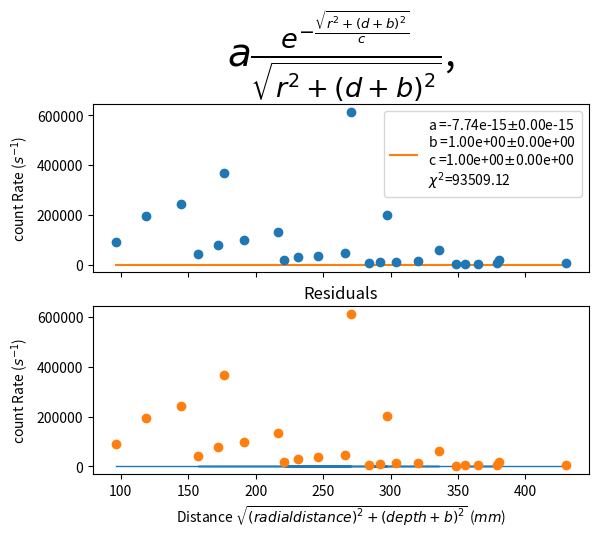

This figure's Python source:
# [redacted]

import numpy as np
from scipy.optimize import curve_fit
import matplotlib.pyplot as plt

r = np.array([87 ,152, 217, 281, 346])
d = np.array([-40, -80, -115, -153, -255])
#all distances are in mm
points = np.zeros((25,2))
for xInd in range (5):
	for yInd in range (5):
		points[xInd*5+yInd] = (r[xInd], d[yInd])
counts = np.array([
	[91401,41859,17363,7052,2632],
	[193607,77909,30294,10794,3500],
	[243079,99569,36304,12632,4273],
	[367465,132203,45761,15225,5017],
	[612040,201294,60789,19417,6249]	])
y = counts.T.ravel()
numData = len(y)
dy= np.sqrt(y)

def fittedFunc(points, a, b, c):
	r2 = np.sqrt(points.T[0]**2 + (points.T[1]-b)**2)
	yCalc = a*np.exp(r2/c)/r2
	return yCalc
def fittedFunc2(x, a, c):
	yCalc = a*np.exp(-x/c)/x
	return yCalc

print("Parsed ", numData, " data points.")

guess_a = 0
guess_b = 0
guess_c = 5

[(a,b,c),((var_a,dummy, dummy),(dummy,var_b, dummy), (dummy, dummy, var_c))] = curve_fit(fittedFunc, points, y, sigma = dy,  absolute_sigma=True, check_finite=True)#, p0=(guess_a, guess_b, guess_c))
#(var_a,dummy),(dummy,var_b) = pcov
da = np.sqrt(var_a)
db = np.sqrt(var_b)
dc = np.sqrt(var_c)

x = np.sqrt(points.T[0]**2 + (points.T[1]-b)**2)
print((points.T[0],points.T[1]))
residual = y - fittedFunc2(x,a,c)

xSmooth = np.linspace(np.min(x), np.max(x), 1000)
yCalcSmooth = fittedFunc2(xSmooth, a, c)

chiSq = sum( (residual/dy)**2 )
chiSqPerDoF = str( '{:0=3.2f}'.format( chiSq/numData ) )

aString=('%.2e' % a)
bString=('%.2e' % b)
cString=('%.2e' % c)
aPlace= aString[-3:]
bPlace= bString[-3:]
cPlace= cString[-3:]
if(aPlace[:1]=="e"): aPlace=aPlace[-2:]
if(bPlace[:1]=="e"): bPlace=bPlace[-2:]
if(cPlace[:1]=="e"): cPlace=cPlace[-2:]
daString= str( '{:0=2.2f}'.format( (da/10**int(aPlace)), aPlace=int(aPlace) )+"e"+aPlace )
dbString= str( '{:0=2.2f}'.format( (db/10**int(bPlace)), bPlace=int(bPlace) )+"e"+bPlace )
dcString= str( '{:0=2.2f}'.format( (dc/10**int(cPlace)), cPlace=int(cPlace) )+"e"+cPlace )

#printing the parameters
print("a=",a,"+/-",da)
print("b=",b,"+/-",db)
print("c=",c,"+/-",dc)

dummy, (ax1, ax2) = plt.subplots(2, sharex=True)
ax1.set_title(str(r'$a \frac{e^{-\frac{\sqrt{r^2 + (d+b)^2}}{c}}}{\sqrt{r^2 + (d+b)^2}}$,'), fontsize = 28)
#ax1.set_suptitle("assume background =0")
ax1.errorbar(x, y, yerr = dy, fmt ='o',)
ax2.set_title("Residuals")
ax2.plot(x,np.zeros(numData), linewidth=1)
ax2.set_ylabel(r'count Rate ($s^{-1}$)')
ax1.set_ylabel(r'count Rate ($s^{-1}$)')
ax2.set_xlabel(r'Distance $\sqrt{(radial distance)^2+(depth+b)^2}$ ($mm$)')

equation = ("a ="+aString+r'$\pm$'+daString+str('\n')+"b ="+bString+r'$\pm$'+dbString +str('\n') +"c ="+cString+r'$\pm$'+dcString +str('\n') + r'$\chi^2$' +"=" +chiSqPerDoF )

Fit = ax1.plot(xSmooth,yCalcSmooth)
ax1.legend(Fit, [equation])
#legend(loc="upper left", bbox_to_anchor=(1,1)) #uncomment this line to move the legend outside of the plot area.
ax2.errorbar(x, residual, yerr=dy, fmt='o')
plt.show()
